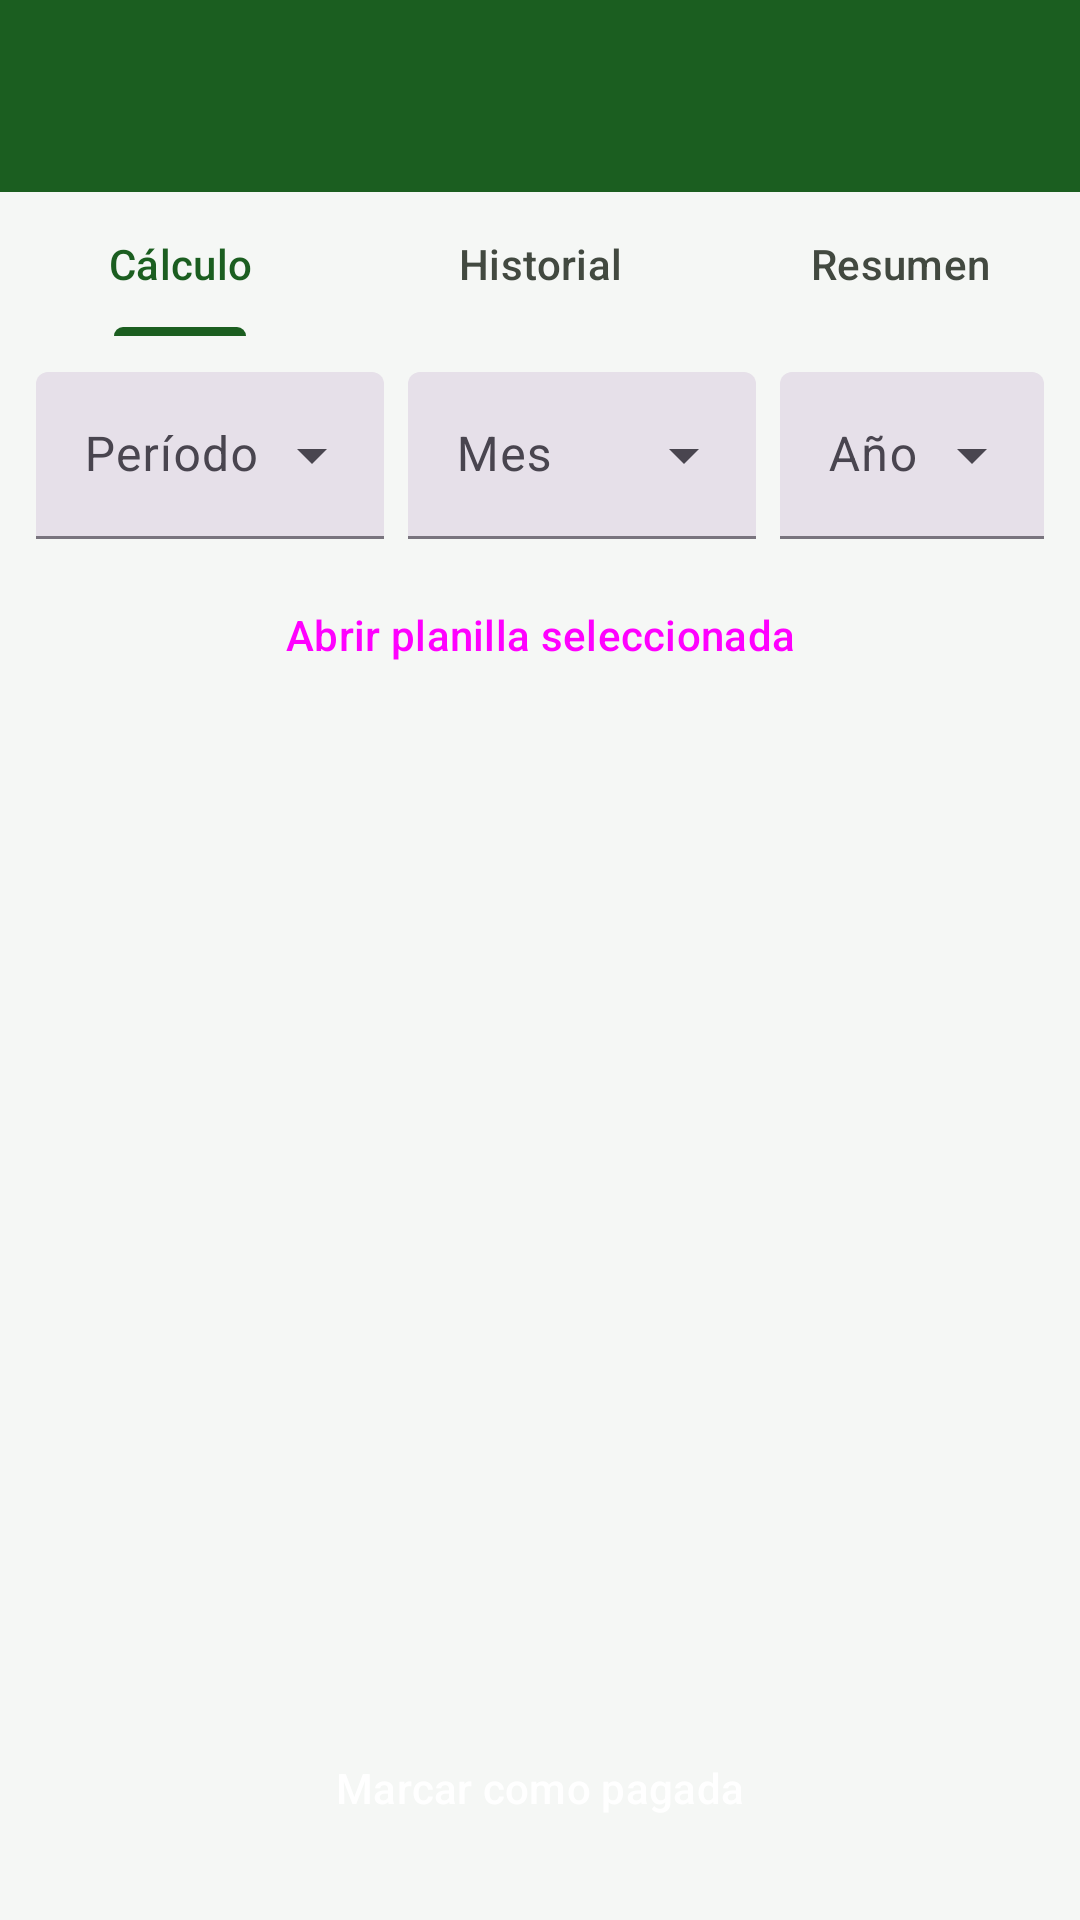

Here is an Android app screen rendered from its layout file. Give the layout XML and the strings, colors and styles it references.
<!-- AndroidManifest.xml: application theme Theme.Prospera -->
<!-- res/layout/activity_planilla.xml -->
<?xml version="1.0" encoding="utf-8"?>
<androidx.constraintlayout.widget.ConstraintLayout xmlns:android="http://schemas.android.com/apk/res/android"
    xmlns:app="http://schemas.android.com/apk/res-auto"
    xmlns:tools="http://schemas.android.com/tools"
    android:layout_width="match_parent"
    android:layout_height="match_parent"
    android:background="@color/md_surface">

    <com.google.android.material.appbar.MaterialToolbar
        android:id="@+id/toolbar"
        android:layout_width="match_parent"
        android:layout_height="?attr/actionBarSize"
        android:background="@color/md_primary"
        android:title="@string/planilla_titulo"
        app:titleTextColor="@color/md_on_primary"
        app:layout_constraintTop_toTopOf="parent" />

    <com.google.android.material.tabs.TabLayout
        android:id="@+id/tabPlanilla"
        android:layout_width="match_parent"
        android:layout_height="wrap_content"
        android:background="@color/md_surface"
        app:tabIndicatorColor="@color/md_primary"
        app:tabSelectedTextColor="@color/md_primary"
        app:tabTextColor="@color/md_on_surface_variant"
        app:layout_constraintTop_toBottomOf="@id/toolbar">

        <com.google.android.material.tabs.TabItem
            android:layout_width="wrap_content"
            android:layout_height="wrap_content"
            android:text="@string/planilla_tab_calculo" />

        <com.google.android.material.tabs.TabItem
            android:layout_width="wrap_content"
            android:layout_height="wrap_content"
            android:text="@string/planilla_tab_historial" />

        <com.google.android.material.tabs.TabItem
            android:layout_width="wrap_content"
            android:layout_height="wrap_content"
            android:text="@string/planilla_tab_resumen" />
    </com.google.android.material.tabs.TabLayout>

    <LinearLayout
        android:id="@+id/layoutSelectorPeriodo"
        android:layout_width="0dp"
        android:layout_height="wrap_content"
        android:orientation="vertical"
        android:paddingStart="12dp"
        android:paddingTop="12dp"
        android:paddingEnd="12dp"
        app:layout_constraintEnd_toEndOf="parent"
        app:layout_constraintStart_toStartOf="parent"
        app:layout_constraintTop_toBottomOf="@id/tabPlanilla">

        <LinearLayout
            android:layout_width="match_parent"
            android:layout_height="wrap_content"
            android:orientation="horizontal">

            <com.google.android.material.textfield.TextInputLayout
                style="@style/Widget.Material3.TextInputLayout.FilledBox.ExposedDropdownMenu"
                android:layout_width="0dp"
                android:layout_height="wrap_content"
                android:layout_weight="1"
                android:hint="@string/planilla_periodo">

                <AutoCompleteTextView
                    android:id="@+id/actvPeriodo"
                    android:layout_width="match_parent"
                    android:layout_height="wrap_content"
                    android:inputType="none" />
            </com.google.android.material.textfield.TextInputLayout>

            <com.google.android.material.textfield.TextInputLayout
                style="@style/Widget.Material3.TextInputLayout.FilledBox.ExposedDropdownMenu"
                android:layout_width="0dp"
                android:layout_height="wrap_content"
                android:layout_marginStart="8dp"
                android:layout_weight="1"
                android:hint="@string/planilla_mes">

                <AutoCompleteTextView
                    android:id="@+id/actvMes"
                    android:layout_width="match_parent"
                    android:layout_height="wrap_content"
                    android:inputType="none" />
            </com.google.android.material.textfield.TextInputLayout>

            <com.google.android.material.textfield.TextInputLayout
                style="@style/Widget.Material3.TextInputLayout.FilledBox.ExposedDropdownMenu"
                android:layout_width="88dp"
                android:layout_height="wrap_content"
                android:layout_marginStart="8dp"
                android:hint="@string/planilla_anio">

                <AutoCompleteTextView
                    android:id="@+id/actvAnio"
                    android:layout_width="match_parent"
                    android:layout_height="wrap_content"
                    android:inputType="none" />
            </com.google.android.material.textfield.TextInputLayout>
        </LinearLayout>

        <Button
            android:id="@+id/btnAbrirPeriodo"
            style="@style/Widget.Material3.Button.OutlinedButton"
            android:layout_width="match_parent"
            android:layout_height="48dp"
            android:layout_marginTop="8dp"
            android:text="@string/planilla_btn_abrir_periodo" />
    </LinearLayout>

    <TextView
        android:id="@+id/tvEstadoPlanilla"
        android:layout_width="0dp"
        android:layout_height="wrap_content"
        android:padding="12dp"
        android:textStyle="bold"
        tools:text="2da quincena · Junio 2026 · BORRADOR"
        app:layout_constraintTop_toBottomOf="@id/layoutSelectorPeriodo"
        app:layout_constraintStart_toStartOf="parent"
        app:layout_constraintEnd_toEndOf="parent" />

    <androidx.recyclerview.widget.RecyclerView
        android:id="@+id/rvPlanilla"
        android:layout_width="match_parent"
        android:layout_height="0dp"
        android:padding="8dp"
        app:layout_constraintTop_toBottomOf="@id/tvEstadoPlanilla"
        app:layout_constraintBottom_toTopOf="@id/btnCalcular" />

    <com.google.android.material.card.MaterialCardView
        android:id="@+id/cardContenidoTab"
        android:layout_width="0dp"
        android:layout_height="wrap_content"
        android:layout_margin="16dp"
        android:visibility="gone"
        app:cardBackgroundColor="@color/card_bg"
        app:cardCornerRadius="16dp"
        app:cardElevation="0dp"
        app:strokeColor="@color/md_outline"
        app:strokeWidth="1dp"
        app:layout_constraintEnd_toEndOf="parent"
        app:layout_constraintStart_toStartOf="parent"
        app:layout_constraintTop_toBottomOf="@id/tvEstadoPlanilla">

        <TextView
            android:id="@+id/tvContenidoTab"
            android:layout_width="match_parent"
            android:layout_height="wrap_content"
            android:lineSpacingExtra="4dp"
            android:padding="20dp"
            android:textColor="@color/md_on_surface"
            android:textSize="15sp"
            tools:text="Resumen de planilla" />
    </com.google.android.material.card.MaterialCardView>

    <Button
        android:id="@+id/btnCalcular"
        style="@style/Widget.Material3.Button"
        android:layout_width="match_parent"
        android:layout_height="56dp"
        android:layout_margin="16dp"
        android:backgroundTint="@color/md_primary"
        android:text="Marcar como pagada"
        android:textColor="@color/md_on_primary"
        app:layout_constraintBottom_toBottomOf="parent" />

</androidx.constraintlayout.widget.ConstraintLayout>
<!-- resources referenced by this layout -->
<resources>
  <color name="card_bg">#FFFFFF</color>
  <color name="md_on_primary">#FFFFFF</color>
  <color name="md_on_surface">#1A1C1A</color>
  <color name="md_on_surface_variant">#424940</color>
  <color name="md_outline">#727970</color>
  <color name="md_primary">#1B5E20</color>
  <color name="md_surface">#F5F7F5</color>
  <string name="planilla_anio">Año</string>
  <string name="planilla_btn_abrir_periodo">Abrir planilla seleccionada</string>
  <string name="planilla_mes">Mes</string>
  <string name="planilla_periodo">Período</string>
  <string name="planilla_tab_calculo">Cálculo</string>
  <string name="planilla_tab_historial">Historial</string>
  <string name="planilla_tab_resumen">Resumen</string>
  <string name="planilla_titulo">Cálculo de planilla</string>
  <style name="Theme.Prospera" parent="Base.Theme.Prospera" />
  <style name="Base.Theme.Prospera" parent="Theme.Material3.DayNight.NoActionBar">
          
          
      </style>
</resources>
